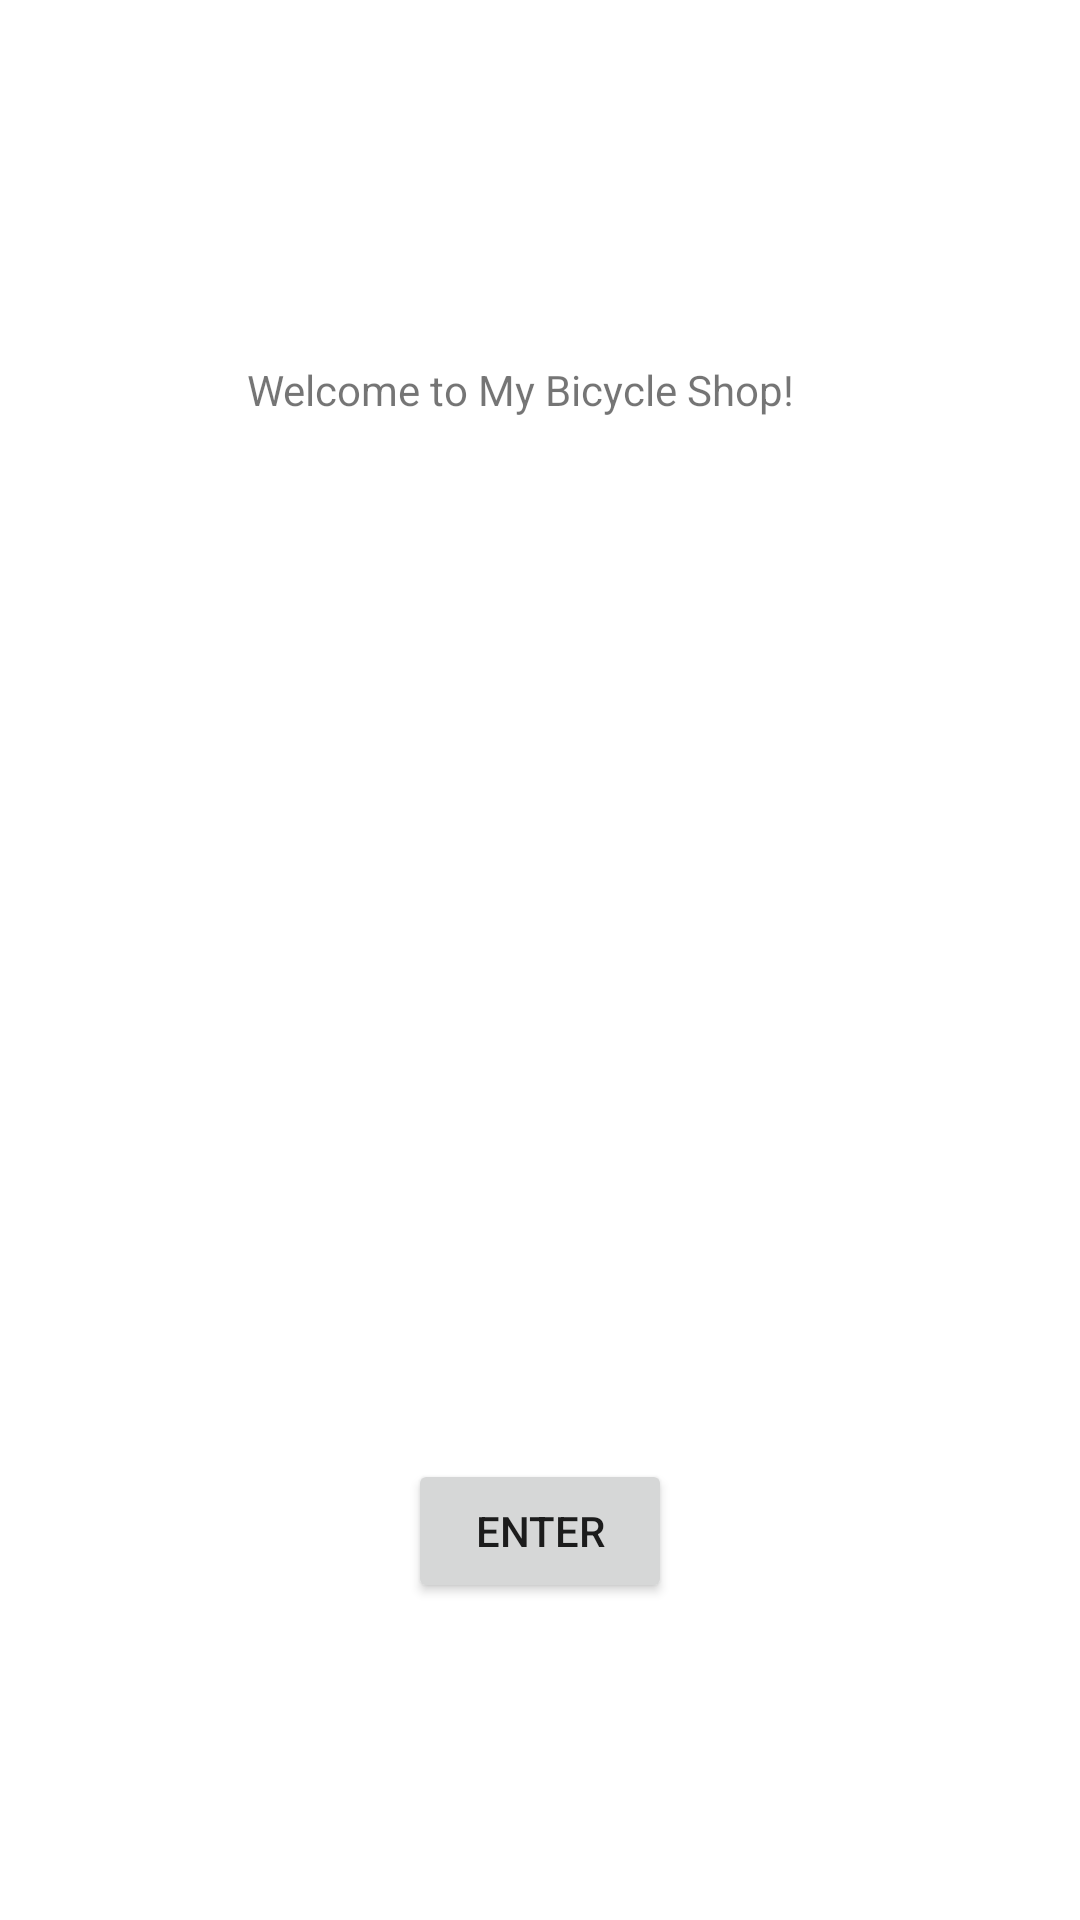

Write the Android layout XML for this screen, with the resource values it uses.
<!-- AndroidManifest.xml: application theme Theme.PartsApp -->
<!-- res/layout/activity_main.xml -->
<?xml version="1.0" encoding="utf-8"?>
<androidx.constraintlayout.widget.ConstraintLayout
    xmlns:android="http://schemas.android.com/apk/res/android"
    xmlns:tools="http://schemas.android.com/tools"
    xmlns:app="http://schemas.android.com/apk/res-auto"
    android:layout_width="match_parent"
    android:layout_height="match_parent"
    tools:context=".UI.MainActivity">

    <TextView
        android:id="@+id/Welcome"
        android:layout_width="wrap_content"
        android:layout_height="wrap_content"
        android:text="@string/welcome"
        app:layout_constraintBottom_toTopOf="@+id/imageView"
        app:layout_constraintEnd_toEndOf="parent"
        app:layout_constraintHorizontal_bias="0.464"
        app:layout_constraintLeft_toLeftOf="parent"
        app:layout_constraintRight_toRightOf="parent"
        app:layout_constraintStart_toStartOf="parent"
        app:layout_constraintTop_toTopOf="parent" />

    <ImageView
        android:id="@+id/imageView"
        android:layout_width="109dp"
        android:layout_height="121dp"
        android:contentDescription="@string/intro_icon"
        android:src="@drawable/ic_baseline_face_24"
        app:layout_constraintBottom_toBottomOf="parent"
        app:layout_constraintEnd_toEndOf="parent"
        app:layout_constraintStart_toStartOf="parent"
        app:layout_constraintTop_toTopOf="parent" />

    <Button
        android:id="@+id/button"
        android:layout_width="wrap_content"
        android:layout_height="wrap_content"
        android:text="@string/enter"
        android:onClick="enterHere"
        app:layout_constraintBottom_toBottomOf="parent"
        app:layout_constraintEnd_toEndOf="parent"
        app:layout_constraintStart_toStartOf="parent"
        app:layout_constraintTop_toBottomOf="@+id/imageView" />

</androidx.constraintlayout.widget.ConstraintLayout>
<!-- resources referenced by this layout -->
<resources>
  <string name="enter">Enter</string>
  <string name="intro_icon">Intro Icon</string>
  <string name="welcome">Welcome to My Bicycle Shop!</string>
  <style name="Theme.PartsApp" parent="Theme.MaterialComponents.DayNight.DarkActionBar">
          
          <item name="colorPrimary">@color/purple_500</item>
          <item name="colorPrimaryVariant">@color/purple_700</item>
          <item name="colorOnPrimary">@color/white</item>
          
          <item name="colorSecondary">@color/teal_200</item>
          <item name="colorSecondaryVariant">@color/teal_700</item>
          <item name="colorOnSecondary">@color/black</item>
          
          <item name="android:statusBarColor" tools:targetApi="l">?attr/colorPrimaryVariant</item>
          
      </style>
  <!-- not gathered from this repository: default colours our renderer supplied (Android Studio template values) -->
  <color name="purple_500">#FF6200EE</color>
  <color name="purple_700">#FF3700B3</color>
  <color name="teal_200">#FF03DAC5</color>
  <color name="teal_700">#FF018786</color>
  <color name="black">#FF000000</color>
  <color name="white">#FFFFFFFF</color>
</resources>
